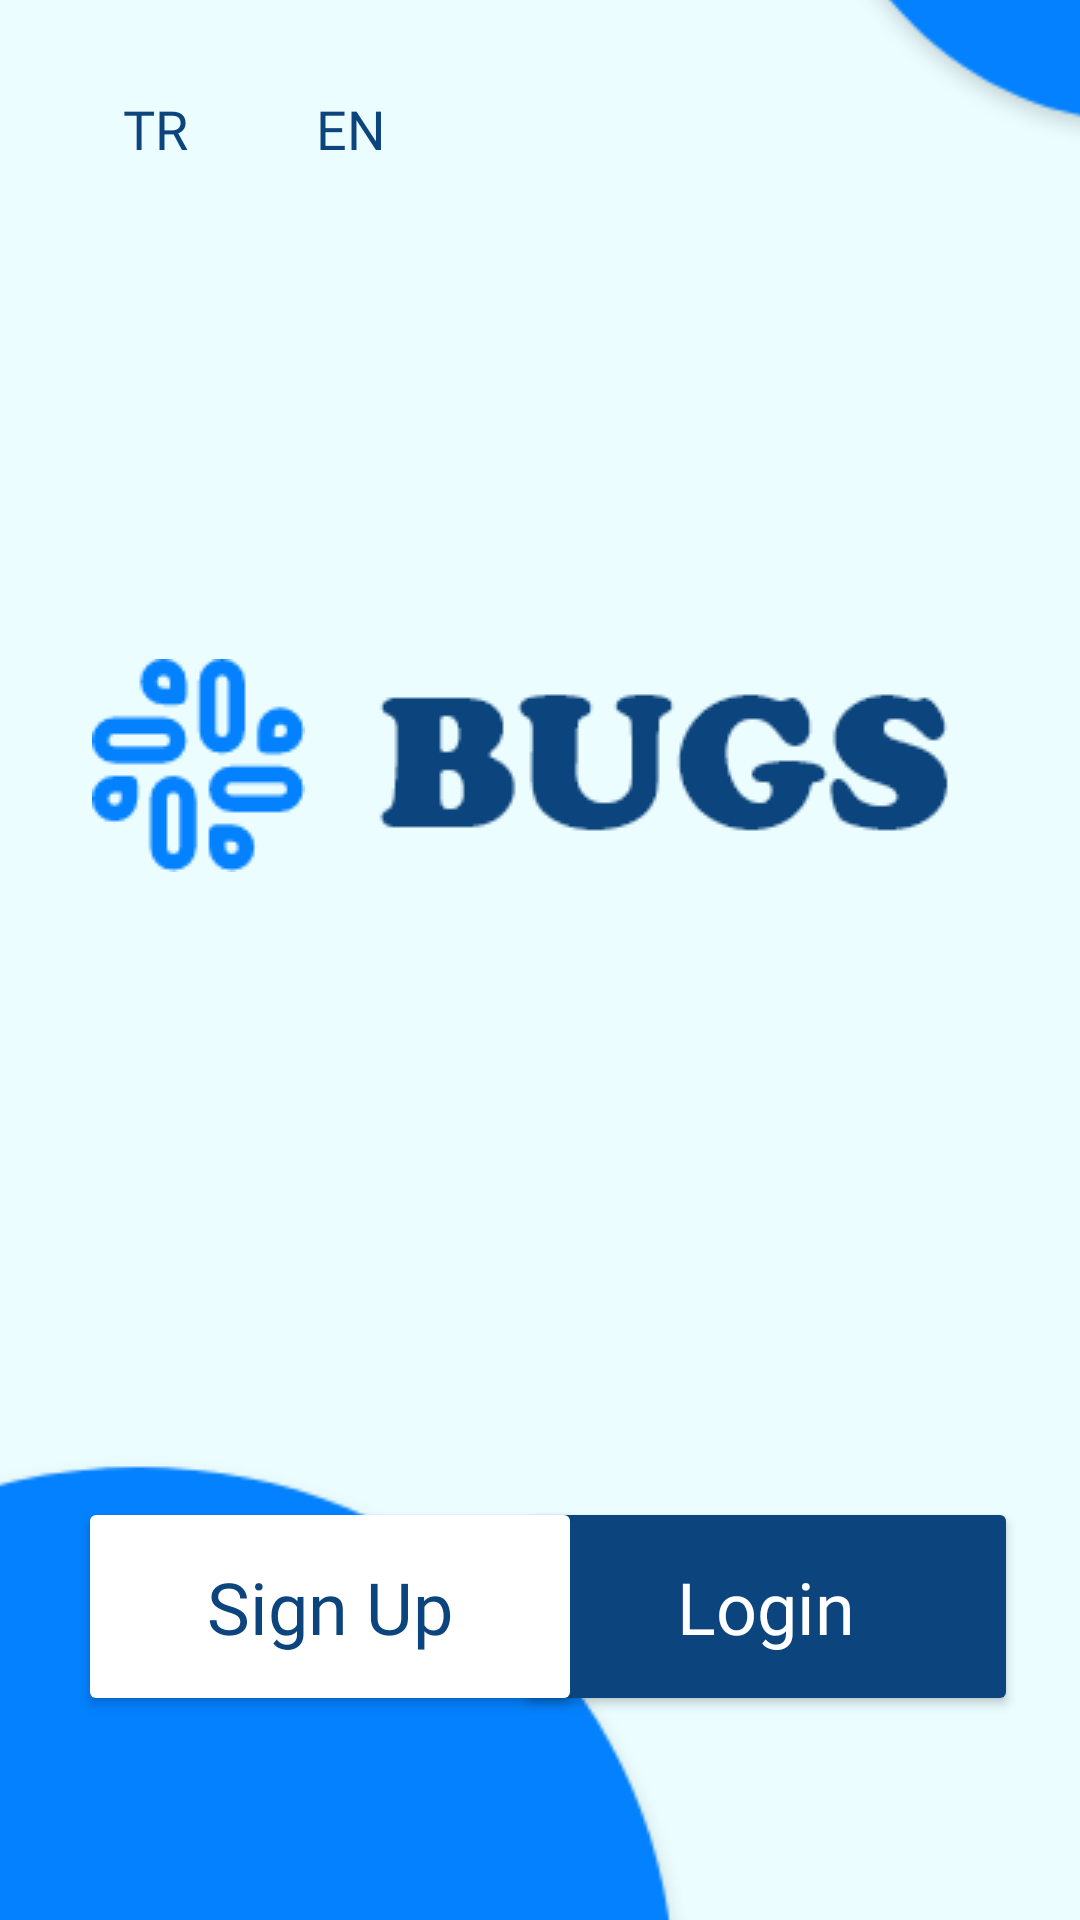

Here is an Android app screen rendered from its layout file. Give the layout XML and the strings, colors and styles it references.
<!-- AndroidManifest.xml: application theme Theme.BugsV2 -->
<!-- res/layout/activity_main.xml -->
<?xml version="1.0" encoding="utf-8"?>
<androidx.constraintlayout.widget.ConstraintLayout xmlns:android="http://schemas.android.com/apk/res/android"
    xmlns:app="http://schemas.android.com/apk/res-auto"
    xmlns:tools="http://schemas.android.com/tools"
    android:layout_width="match_parent"
    android:layout_height="match_parent"
    android:background="#EBFDFF"
    tools:context=".MainActivity" >

    <Button
        android:id="@+id/loginMain"
        android:layout_width="168dp"
        android:layout_height="73dp"
        android:layout_marginBottom="68dp"
        android:backgroundTint="@color/darkBlue"
        android:fontFamily="@font/coiny"
        android:padding="8dp"
        android:text="Login"
        android:textAlignment="center"
        android:textAppearance="@style/TextAppearance.AppCompat.Body2"
        android:textColor="@color/white"
        android:textSize="24sp"
        app:layout_constraintBottom_toBottomOf="parent"
        app:layout_constraintEnd_toEndOf="parent"
        app:layout_constraintHorizontal_bias="0.893"
        app:layout_constraintStart_toStartOf="parent"
        app:layout_constraintTop_toBottomOf="@+id/button"
        app:layout_constraintVertical_bias="1.0" />

    <Button
        android:id="@+id/signupMain"
        android:layout_width="168dp"
        android:layout_height="73dp"
        android:layout_marginBottom="68dp"
        android:backgroundTint="@color/white"
        android:fontFamily="@font/coiny"
        android:padding="8dp"
        android:text="Sign Up"
        android:textAlignment="center"
        android:textAppearance="@style/TextAppearance.AppCompat.Body2"
        android:textColor="@color/darkBlue"
        android:textSize="24sp"
        app:layout_constraintBottom_toBottomOf="parent"
        app:layout_constraintEnd_toEndOf="parent"
        app:layout_constraintHorizontal_bias="0.135"
        app:layout_constraintStart_toStartOf="parent" />

    <ImageView
        android:id="@+id/bugs"
        android:layout_width="wrap_content"
        android:layout_height="wrap_content"
        app:layout_constraintBottom_toBottomOf="parent"
        app:layout_constraintEnd_toEndOf="parent"
        app:layout_constraintHorizontal_bias="0.794"
        app:layout_constraintStart_toStartOf="parent"
        app:layout_constraintTop_toTopOf="parent"
        app:layout_constraintVertical_bias="0.383"
        app:srcCompat="@drawable/bugs" />

    <ImageView
        android:id="@+id/logo"
        android:layout_width="wrap_content"
        android:layout_height="wrap_content"
        app:layout_constraintBottom_toBottomOf="parent"
        app:layout_constraintEnd_toStartOf="@+id/bugs"
        app:layout_constraintHorizontal_bias="0.735"
        app:layout_constraintStart_toStartOf="parent"
        app:layout_constraintTop_toTopOf="parent"
        app:layout_constraintVertical_bias="0.386"
        app:srcCompat="@drawable/logo" />

    <ImageView
        android:id="@+id/daireler"
        android:layout_width="445dp"
        android:layout_height="880dp"
        app:layout_constraintBottom_toBottomOf="parent"
        app:layout_constraintEnd_toEndOf="parent"
        app:layout_constraintStart_toStartOf="parent"
        app:layout_constraintTop_toTopOf="parent"
        app:srcCompat="@drawable/daireler" />

    <Button
        android:id="@+id/button"
        android:layout_width="362dp"
        android:layout_height="128dp"
        android:background="@android:color/transparent"
        android:contentDescription="button"
        app:layout_constraintBottom_toBottomOf="parent"
        app:layout_constraintEnd_toEndOf="@+id/daireler"
        app:layout_constraintHorizontal_bias="0.492"
        app:layout_constraintStart_toStartOf="parent"
        app:layout_constraintTop_toTopOf="parent"
        app:layout_constraintVertical_bias="0.373" />

    <Button
        android:id="@+id/trbutton"
        android:layout_width="77dp"
        android:layout_height="59dp"
        android:background="@android:color/transparent"
        android:fontFamily="@font/coiny"
        android:text="TR"
        android:textColor="@color/darkBlue"
        android:textSize="18dp"
        app:layout_constraintBottom_toBottomOf="parent"
        app:layout_constraintEnd_toEndOf="parent"
        app:layout_constraintHorizontal_bias="0.047"
        app:layout_constraintStart_toStartOf="parent"
        app:layout_constraintTop_toTopOf="parent"
        app:layout_constraintVertical_bias="0.023" />

    <Button
        android:id="@+id/enbutton"
        android:layout_width="77dp"
        android:layout_height="59dp"
        android:background="@android:color/transparent"
        android:fontFamily="@font/coiny"
        android:text="EN"
        android:textColor="@color/darkBlue"
        android:textSize="18dp"
        app:layout_constraintBottom_toBottomOf="parent"
        app:layout_constraintEnd_toEndOf="parent"
        app:layout_constraintHorizontal_bias="0.278"
        app:layout_constraintStart_toStartOf="parent"
        app:layout_constraintTop_toTopOf="parent"
        app:layout_constraintVertical_bias="0.023" />

</androidx.constraintlayout.widget.ConstraintLayout>
<!-- resources referenced by this layout -->
<resources>
  <color name="darkBlue">#0C447D</color>
  <color name="white">#FFFFFFFF</color>
  <!-- drawable bugs: png bitmap (drawable, 3403 bytes) -->
  <!-- drawable daireler: png bitmap (drawable, 17314 bytes) -->
  <!-- drawable logo: png bitmap (drawable, 2241 bytes) -->
  <style name="Theme.BugsV2" parent="Theme.MaterialComponents.DayNight.NoActionBar">
          
          <item name="colorPrimary">@color/purple_500</item>
          <item name="colorPrimaryVariant">@color/purple_700</item>
          <item name="colorOnPrimary">@color/white</item>
          
          <item name="colorSecondary">@color/teal_200</item>
          <item name="colorSecondaryVariant">@color/teal_700</item>
          <item name="colorOnSecondary">@color/black</item>
          
          <item name="android:statusBarColor" tools:targetApi="l">?attr/colorPrimaryVariant</item>
          
      </style>
  <color name="purple_500">#FF6200EE</color>
  <color name="purple_700">#FF3700B3</color>
  <color name="teal_200">#FF03DAC5</color>
  <color name="teal_700">#FF018786</color>
  <color name="black">#FF000000</color>
</resources>
